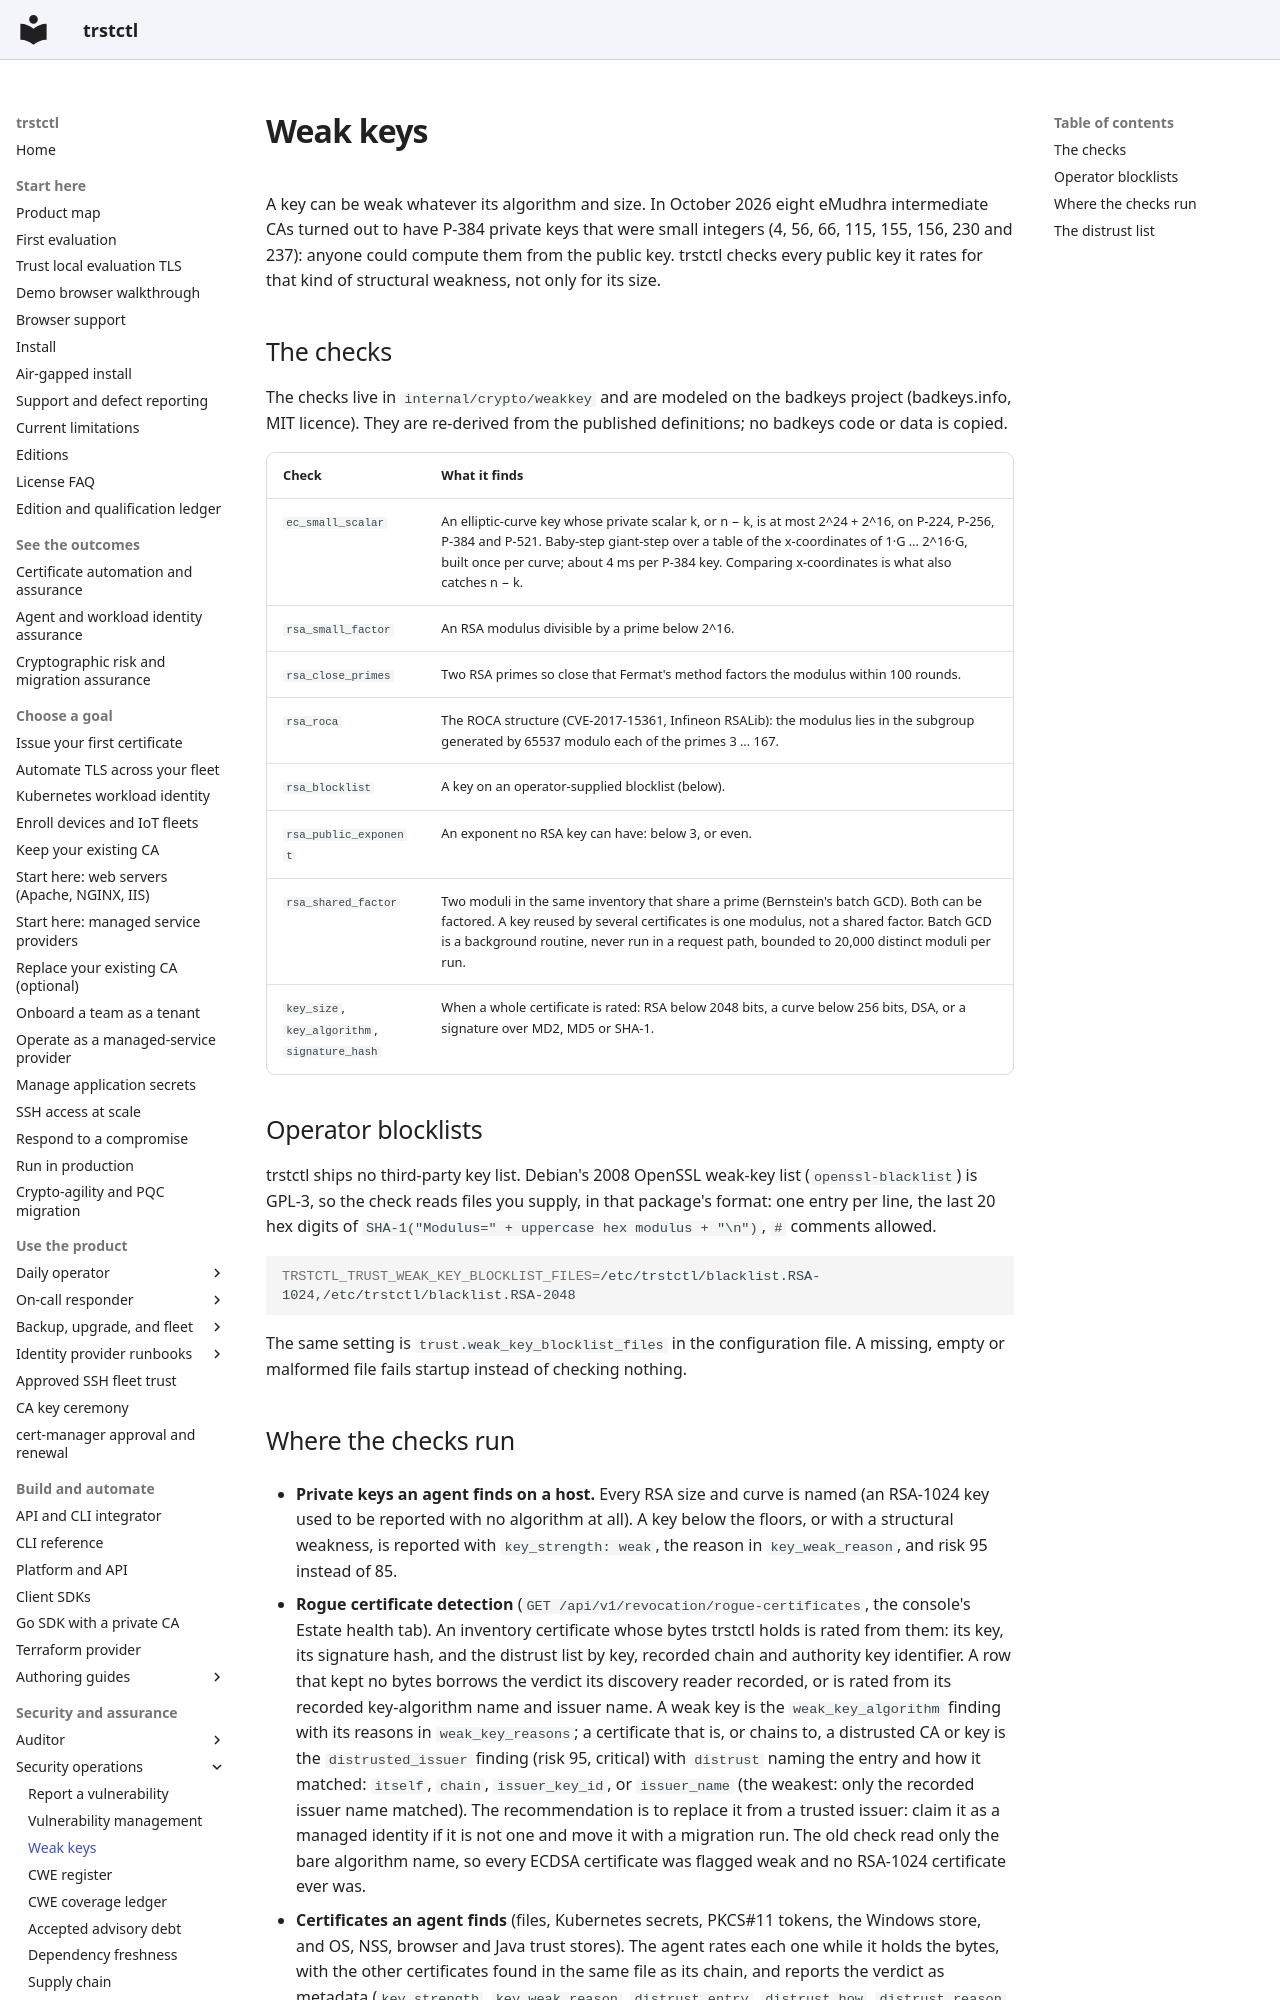

repository: ctlplne/trstctl · page: security/weak-keys/index.html · generator: mkdocs

# Weak keys

A key can be weak whatever its algorithm and size. In October 2026 eight
eMudhra intermediate CAs turned out to have P-384 private keys that were small
integers (4, 56, 66, 115, 155, 156, 230 and 237): anyone could compute them
from the public key. trstctl checks every public key it rates for that kind of
structural weakness, not only for its size.

## The checks

The checks live in `internal/crypto/weakkey` and are modeled on the badkeys
project (badkeys.info, MIT licence). They are re-derived from the published
definitions; no badkeys code or data is copied.

| Check | What it finds |
| --- | --- |
| `ec_small_scalar` | An elliptic-curve key whose private scalar k, or n − k, is at most 2^24 + 2^16, on P-224, P-256, P-384 and P-521. Baby-step giant-step over a table of the x-coordinates of 1·G … 2^16·G, built once per curve; about 4 ms per P-384 key. Comparing x-coordinates is what also catches n − k. |
| `rsa_small_factor` | An RSA modulus divisible by a prime below 2^16. |
| `rsa_close_primes` | Two RSA primes so close that Fermat's method factors the modulus within 100 rounds. |
| `rsa_roca` | The ROCA structure (CVE-2017-15361, Infineon RSALib): the modulus lies in the subgroup generated by 65537 modulo each of the primes 3 … 167. |
| `rsa_blocklist` | A key on an operator-supplied blocklist (below). |
| `rsa_public_exponent` | An exponent no RSA key can have: below 3, or even. |
| `rsa_shared_factor` | Two moduli in the same inventory that share a prime (Bernstein's batch GCD). Both can be factored. A key reused by several certificates is one modulus, not a shared factor. Batch GCD is a background routine, never run in a request path, bounded to 20,000 distinct moduli per run. |
| `key_size`, `key_algorithm`, `signature_hash` | When a whole certificate is rated: RSA below 2048 bits, a curve below 256 bits, DSA, or a signature over MD2, MD5 or SHA-1. |

## Operator blocklists

trstctl ships no third-party key list. Debian's 2008 OpenSSL weak-key list
(`openssl-blacklist`) is GPL-3, so the check reads files you supply, in that
package's format: one entry per line, the last 20 hex digits of
`SHA-1("Modulus=" + uppercase hex modulus + "\n")`, `#` comments allowed.

```sh
TRSTCTL_TRUST_WEAK_KEY_BLOCKLIST_FILES=/etc/trstctl/blacklist.RSA-1024,/etc/trstctl/blacklist.RSA-2048
```

The same setting is `trust.weak_key_blocklist_files` in the configuration file.
A missing, empty or malformed file fails startup instead of checking nothing.
